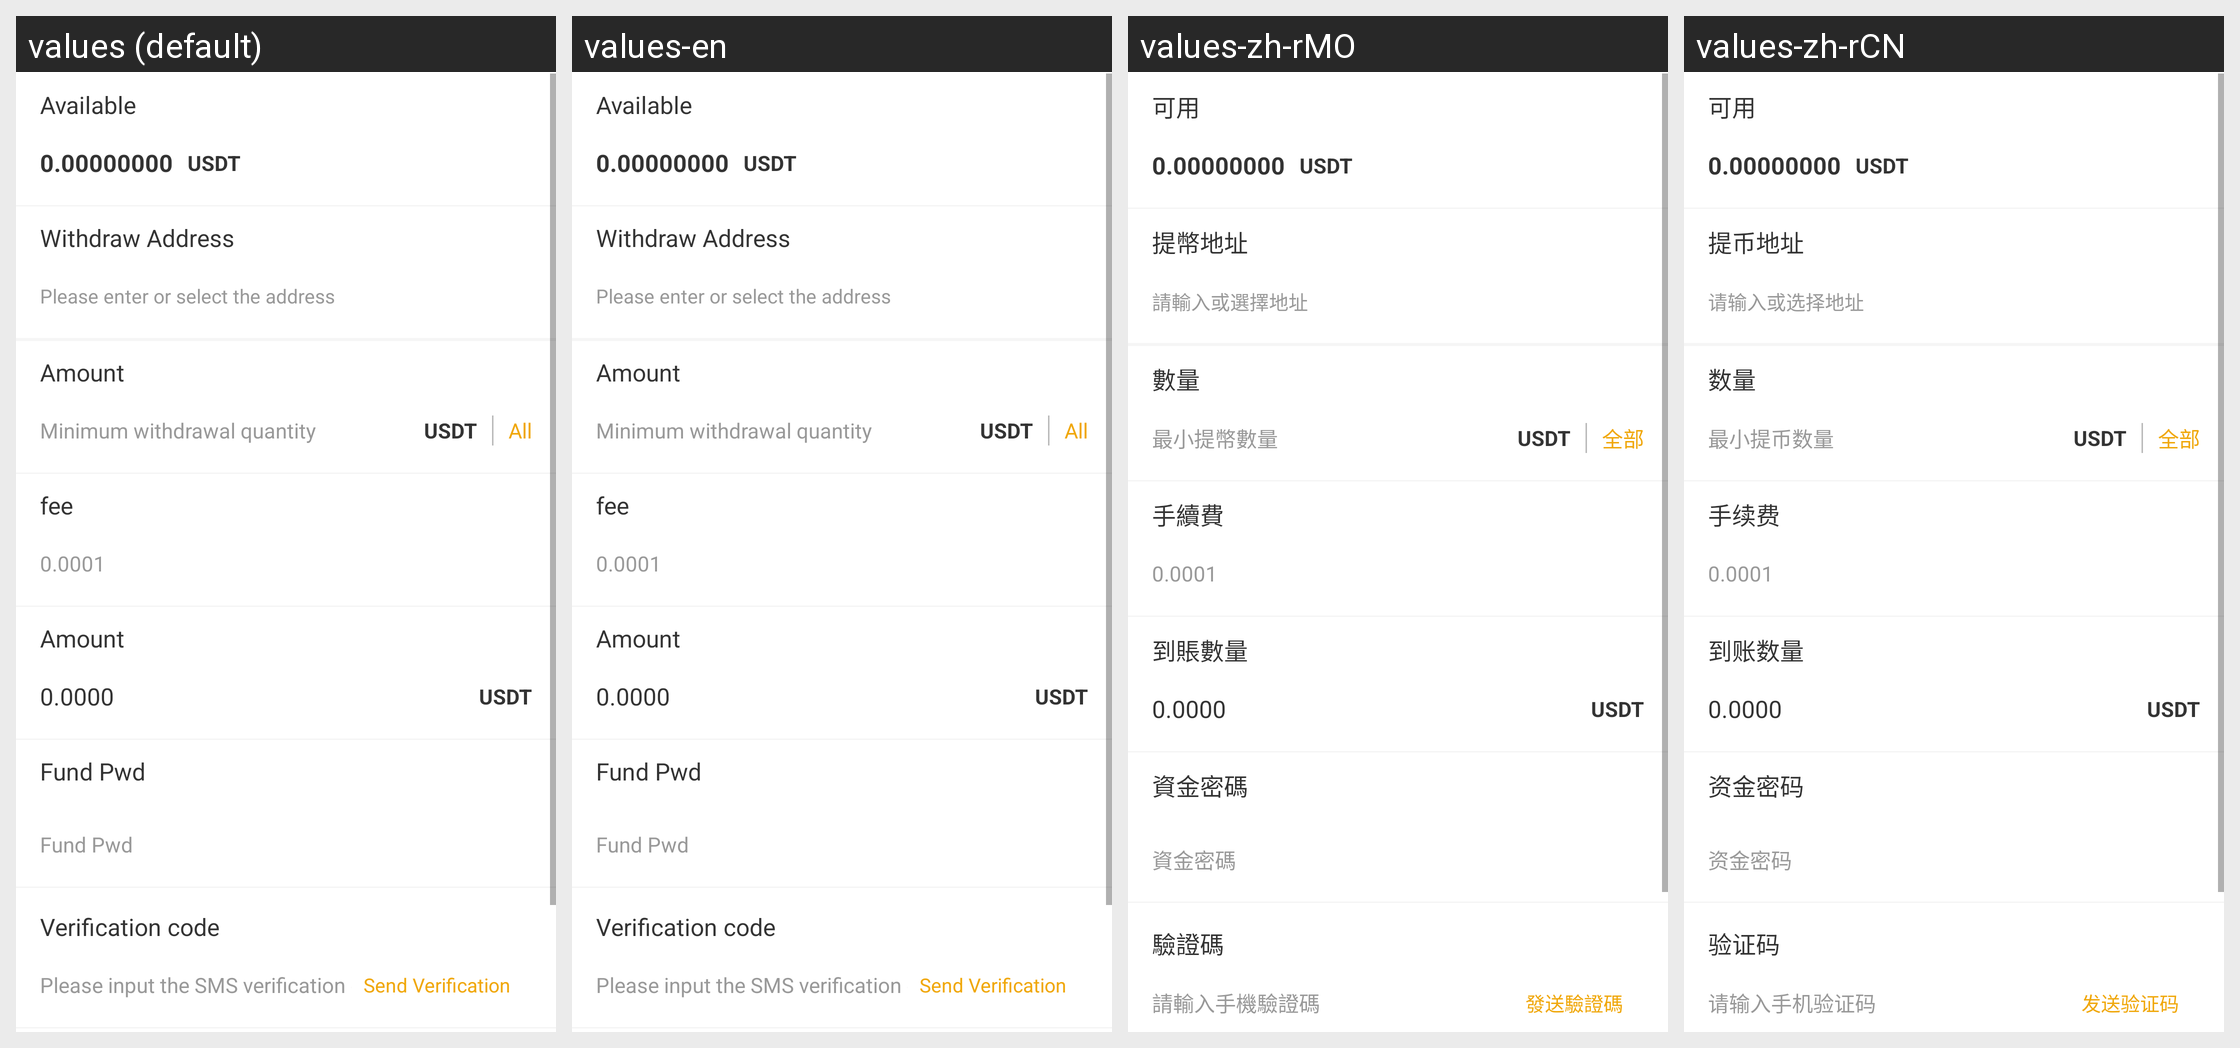

This grid shows one Android layout under several languages. Give, for every string resource on the screen, its name, the default text and each shown locale's text.
Android screen res/layout/activity_extract.xml rendered under 4 locales, left to right: values (default), values-en, values-zh-rMO, values-zh-rCN. Device: Nexus 5 (rendered at 1080×1920; each locale shown at half size, 540×960, under a caption strip naming it); theme AppTheme.StartingWindowTheme.
Other locales in the repository, not shown: values-de-rDE, values-es-rES, values-fr-rFR, values-it-rIT, values-ja-rJP, values-ko-rKR.
Strings drawn on this screen, with the default value and each locale's value (text and hints the layout hard-codes, and strings that could not be matched under every locale, appear in the picture but are not listed):

availableCoin
  values: Available
  values-en: Available
  values-zh-rMO: 可用
  values-zh-rCN: 可用

mentionMoneyAddress
  values: Withdraw Address
  values-en: Withdraw Address
  values-zh-rMO: 提幣地址
  values-zh-rCN: 提币地址

inputAddAdress
  values: Please enter or select the address
  values-en: Please enter or select the address
  values-zh-rMO: 請輸入或選擇地址
  values-zh-rCN: 请输入或选择地址

amount
  values: Amount
  values-en: Amount
  values-zh-rMO: 數量
  values-zh-rCN: 数量

addMoneyTip2
  values: Minimum withdrawal quantity
  values-en: Minimum withdrawal quantity
  values-zh-rMO: 最小提幣數量
  values-zh-rCN: 最小提币数量

all
  values: All
  values-en: All
  values-zh-rMO: 全部
  values-zh-rCN: 全部

poundage
  values: fee
  values-en: fee
  values-zh-rMO: 手續費
  values-zh-rCN: 手续费

accountNum
  values: Amount
  values-en: Amount
  values-zh-rMO: 到賬數量
  values-zh-rCN: 到账数量

capital_password
  values: Fund Pwd
  values-en: Fund Pwd
  values-zh-rMO: 資金密碼
  values-zh-rCN: 资金密码

code
  values: Verification code
  values-en: Verification code
  values-zh-rMO: 驗證碼
  values-zh-rCN: 验证码

code_shuru
  values: Please input the SMS verification code
  values-en: Please input the SMS verification code
  values-zh-rMO: 請輸入手機驗證碼
  values-zh-rCN: 请输入手机验证码

send_code
  values: Send Verification
  values-en: Send Verification
  values-zh-rMO: 發送驗證碼
  values-zh-rCN: 发送验证码
